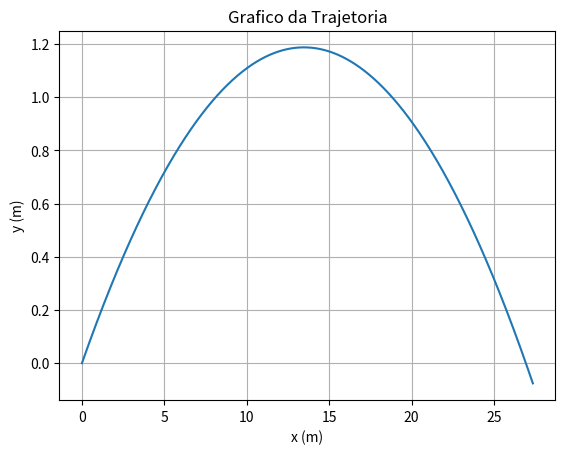

Write the Python code that produced this figure.
import numpy as np
import matplotlib.pyplot as plt

dt=0.0001
tf=1.0
t0=0
n=int((tf-t0)/dt)

ymax=0
xmax=0

t=np.linspace(t0, tf, n+1)
vx=np.empty(n+1)
vy=np.empty(n+1)
ax=np.empty(n+1)
ay=np.empty(n+1)
x=np.empty(n+1)
y=np.empty(n+1)

#metodo de euler
g=9.80
v0=100*1000/3600 #m/s
ang=(10*np.pi)/180 #rad
vx[0]=v0*np.cos(ang)
vy[0]=v0*np.sin(ang)
for i in range(n):
    ay[i]=-g
    vy[i+1]=vy[i]+ay[i]*dt
    y[i+1]=y[i]+vy[i]*dt
    ax[i]=0
    vx[i+1]=vx[i]+ax[i]*dt
    x[i+1]=x[i]+vx[i]*dt
    #altura maxima
    if (y[i-1]<y[i] and y[i+1]<y[i]):
        ymax=y[i+1]
    #alcance maximo
    if (y[i+1]*y[i]<0):
        xmax=x[i+1]
    
fig, ax = plt.subplots(1)
ax.plot(x,y)
ax.set_xlabel("x (m)")
ax.set_ylabel("y (m)")
ax.set_title("Grafico da Trajetoria")
plt.grid()
plt.show()

print("altura maxima= ", ymax)
print("alcance maximo= ", xmax)